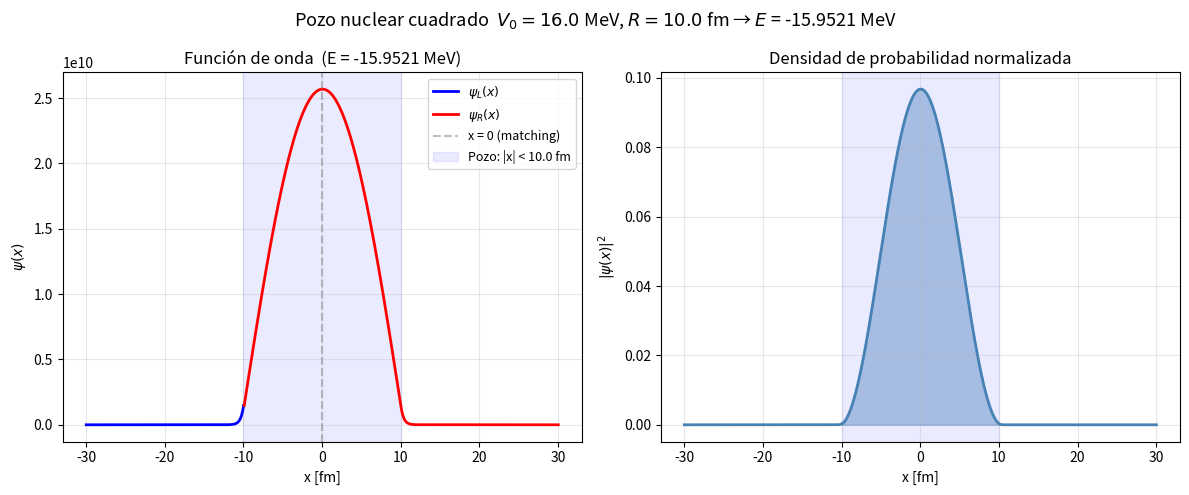

Write the Python code that produced this figure.
import numpy as np
import matplotlib.pyplot as plt

# =============================================================================
# PARCIAL 3 — SIMULACRO B
# Tema  : Ecuación de Schrödinger 1D — Método de Disparo (Shooting Method)
# Método: RK4 manual + Derivada logarítmica + Bisección
# Ref.  : clase_04-06-26 (QuantumEigenCall.py adaptado), Landau Listing 6.3
# =============================================================================
#
# ENUNCIADO
# ---------
# Encontrar las energías ligadas y funciones de onda del deuterón modelando el
# potencial núcleon-núcleon como un pozo cuadrado:
#
#       V(r) = -V₀  para |r| < R
#       V(r) =  0   para |r| ≥ R
#
# con V₀ = 16 MeV, R = 10 fm (caso simétrico, coordenada r = x).
# Constante de escala: 2μ/ħ² = m_N/(ħc)² ≈ 0.4829 MeV⁻¹·fm⁻²
#
# ALGORITMO: Método de disparo con derivada logarítmica
# ------------------------------------------------------
# 1. Para un E propuesto, integrar ψ_L(x) desde x = -x_max hasta x_match = 0
#    con condición inicial ψ(−x_max) ~ e^{+κ|x|}, κ = √(−2μE/ħ²).
# 2. Integrar ψ_R(x) desde x = +x_max hasta x_match = 0 (retrocediendo).
# 3. Calcular la función de mismatch:
#       f(E) = [ψ'_L / ψ_L − ψ'_R / ψ_R] / [ψ'_L / ψ_L + ψ'_R / ψ_R]
#    Si f(E) = 0 → E es un autovalor (ψ y ψ' son continuas en x_match).
# 4. Aplicar bisección sobre f(E) dentro del intervalo de búsqueda.
#
# ANÁLISIS FÍSICO
# ---------------
# La continuidad de la derivada logarítmica garantiza la conservación de
# la corriente de probabilidad J = −(ħ/m) Im(ψ* ∂ψ/∂x) en el punto de unión.
# Esto es equivalente a exigir que ψ y ψ' sean continuas, condición que
# impone la cuantización del espectro.
# =============================================================================

# ─── Constantes y parámetros ─────────────────────────────────────────────────
ESCALA = 0.4829   # 2m_N/ħ² [MeV⁻¹·fm⁻²]  (m_N c² = 940 MeV, ħc = 197.33 MeV·fm)
V_0    = 16.0     # [MeV]  profundidad del pozo
R_pozo = 10.0     # [fm]   radio del pozo

E_inicial = -17.0            # [MeV] energía de prueba inicial (estado ligado esperado)
E_max     =  1.1 * E_inicial # [MeV] límite superior del intervalo de bisección
E_min     =  E_inicial / 1.1 # [MeV] límite inferior

h      = 0.04    # [fm]   paso de integración
N_paso = 501     # número de pasos totales
eps    = 1e-2    # tolerancia de mismatch

# ─── Potencial ───────────────────────────────────────────────────────────────

def V(x):
    """Pozo cuadrado: −V₀ dentro, 0 fuera."""
    if abs(x) < R_pozo:
        return -V_0
    return 0.0

# ─── Sistema de EDOs: -d²ψ/dx² = ESCALA·(E - V(x))·ψ ───────────────────────
# Estado: y = [ψ, ψ']   →   y' = [ψ', ESCALA·(V(x)−E)·ψ]

def rhs(x, y, E):
    """Lado derecho del sistema de 1er orden para la TISE."""
    dydx = np.zeros(2)
    dydx[0] = y[1]
    dydx[1] = -ESCALA * (E - V(x)) * y[0]
    return dydx

# ─── RK4 manual (sin fcl1109) ────────────────────────────────────────────────

def rk4_paso(x, y, h, E):
    """Un paso de Runge-Kutta de 4to orden."""
    k1 = rhs(x,           y,             E)
    k2 = rhs(x + h/2,     y + h/2 * k1, E)
    k3 = rhs(x + h/2,     y + h/2 * k2, E)
    k4 = rhs(x + h,       y + h   * k3, E)
    return y + (h / 6) * (k1 + 2*k2 + 2*k3 + k4)

# ─── Función de mismatch ─────────────────────────────────────────────────────

def mismatch(E):
    """
    Integra ψ_L y ψ_R y devuelve la diferencia relativa de derivadas
    logarítmicas en el punto de matching (x = 0).
    """
    i_match = N_paso // 3    # índice del punto de matching

    # Onda izquierda: integrar hacia adelante desde x_min → x_match
    kappa = np.sqrt(-ESCALA * E)     # decaimiento asintótico
    y = np.zeros(2)
    y[0] = 1.0e-15
    y[1] = kappa * y[0]              # ψ_L crece hacia el interior del pozo
    for ix in range(i_match + 1):
        x = h * (ix - N_paso / 2)
        y = rk4_paso(x, y, h, E)
    deriv_izq = y[1] / y[0]         # ψ'_L / ψ_L en x_match

    # Onda derecha: integrar hacia atrás desde x_max → x_match
    y[0] = 1.0e-15
    y[1] = -kappa * y[0]            # ψ_R decae hacia el interior
    for ix in range(N_paso, i_match, -1):
        x = h * (ix + 1 - N_paso / 2)
        y = rk4_paso(x, y, -h, E)  # paso negativo = integrar hacia la izquierda
    deriv_der = y[1] / y[0]         # ψ'_R / ψ_R en x_match

    return (deriv_izq - deriv_der) / (deriv_izq + deriv_der)

# ─── Bisección sobre E ───────────────────────────────────────────────────────

f_max = mismatch(E_max)

print("Búsqueda del autovalor de energía por bisección:")
print(f"{'Iter':>5}  {'E [MeV]':>14}  {'f(E)':>12}")

for iteracion in range(100):
    E_mid  = 0.5 * (E_max + E_min)
    f_mid  = mismatch(E_mid)
    f_max_actual = mismatch(E_max)

    print(f"{iteracion:>5}  {E_mid:>14.7f}  {f_mid:>12.6e}")

    if abs(f_mid) < eps:
        break

    if f_max_actual * f_mid > 0:
        E_max = E_mid
        f_max = f_mid
    else:
        E_min = E_mid

E_final = E_mid
print(f"\nAutovalor convergido: E = {E_final:.6f} MeV")

# ─── Re-integrar para graficar ψ(x) normalizada ──────────────────────────────
N_plot  = 1501
i_match = 500
kappa   = np.sqrt(-ESCALA * E_final)

# Onda izquierda
yL = np.zeros((2, i_match + 1))
y  = np.zeros(2)
y[0] = 1.0e-40
y[1] = kappa * y[0]
for ix in range(i_match + 1):
    yL[0, ix] = y[0]
    yL[1, ix] = y[1]
    x = h * (ix - N_plot / 2)
    y = rk4_paso(x, y, h, E_final)

# Onda derecha
xR_list, psi_R = [], []
y[0] =  1.0e-15
y[1] = -kappa * y[0]
for ix in range(N_plot - 1, i_match + 1, -1):
    x = h * (ix + 1 - N_plot / 2)
    y = rk4_paso(x, y, -h, E_final)
    xR_list.append(x)
    psi_R.append(y[0])

# Normalizar onda izquierda para que coincida con la derecha en x_match
factor_norm = y[0] / yL[0, i_match]
xL_list = [h * (ix - N_plot / 2 + 1) for ix in range(i_match + 1)]
psi_L   = [yL[0, ix] * factor_norm for ix in range(i_match + 1)]

# ─── Gráfica ─────────────────────────────────────────────────────────────────
fig, axes = plt.subplots(1, 2, figsize=(12, 5))

# Panel 1: función de onda
axes[0].plot(xL_list, psi_L, 'b', lw=2, label=r'$\psi_L(x)$')
axes[0].plot(xR_list, psi_R, 'r', lw=2, label=r'$\psi_R(x)$')
axes[0].axvline(0, color='gray', linestyle='--', alpha=0.5, label='x = 0 (matching)')
axes[0].axvspan(-R_pozo, R_pozo, alpha=0.08, color='blue', label=f'Pozo: |x| < {R_pozo} fm')
axes[0].set(xlabel='x [fm]', ylabel=r'$\psi(x)$',
            title=f'Función de onda  (E = {E_final:.4f} MeV)')
axes[0].legend(fontsize=9)
axes[0].grid(True, alpha=0.3)

# Panel 2: densidad de probabilidad
x_total  = xL_list + xR_list[::-1]
psi_total = psi_L  + psi_R[::-1]
prob = np.array(psi_total)**2
norm = np.trapz(prob, x_total)
prob /= norm

axes[1].fill_between(x_total, prob, alpha=0.4, color='steelblue')
axes[1].plot(x_total, prob, 'steelblue', lw=2)
axes[1].axvspan(-R_pozo, R_pozo, alpha=0.08, color='blue')
axes[1].set(xlabel='x [fm]', ylabel=r'$|\psi(x)|^2$',
            title='Densidad de probabilidad normalizada')
axes[1].grid(True, alpha=0.3)

fig.suptitle(f'Pozo nuclear cuadrado  $V_0 = {V_0}$ MeV, $R = {R_pozo}$ fm'
             f' → $E$ = {E_final:.4f} MeV', fontsize=13)
plt.tight_layout()
plt.show()
